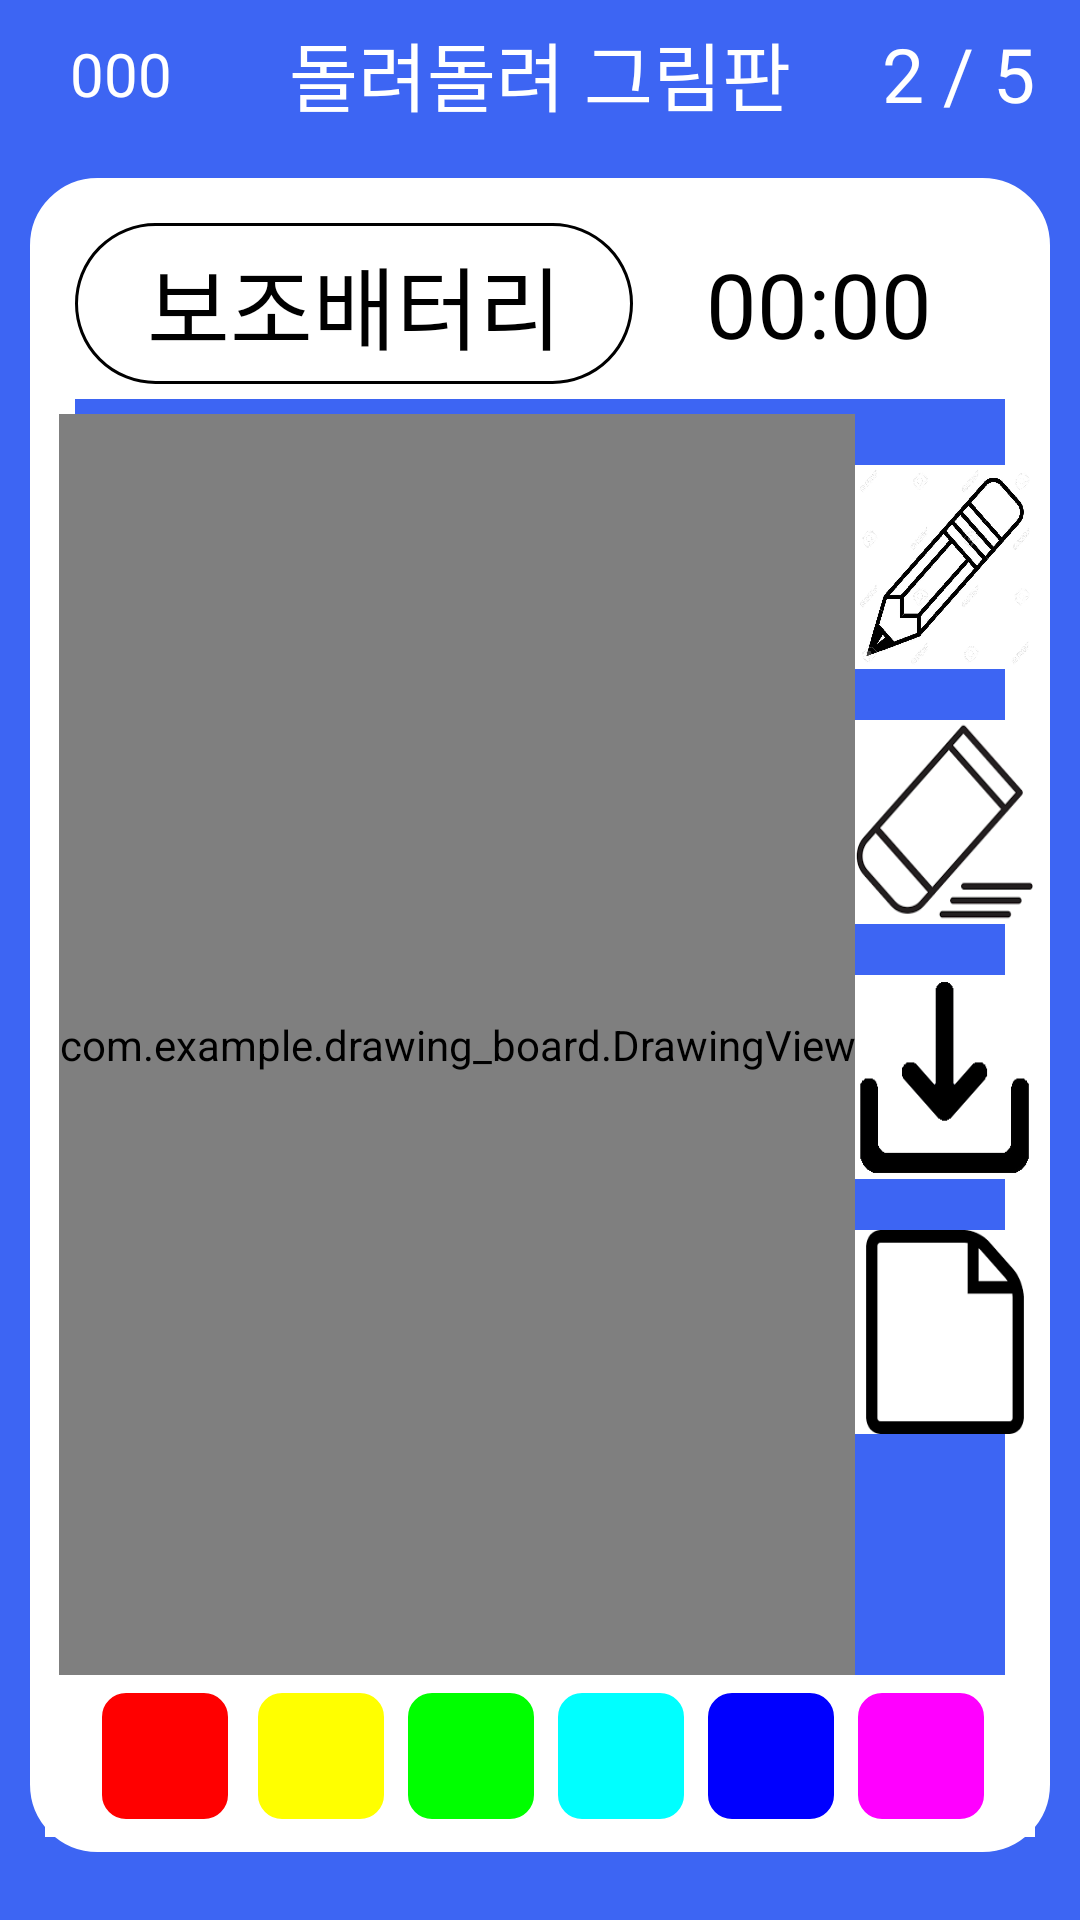

Android layout source for this screen:
<!-- AndroidManifest.xml: activity theme Theme.Drawing_Board.NoActionBar -->
<!-- res/layout/activity_main.xml -->
<?xml version="1.0" encoding="utf-8"?>
<androidx.constraintlayout.widget.ConstraintLayout xmlns:android="http://schemas.android.com/apk/res/android"
    xmlns:app="http://schemas.android.com/apk/res-auto"
    xmlns:tools="http://schemas.android.com/tools"
    android:layout_width="match_parent"
    android:layout_height="match_parent"
    tools:context=".MainActivity">
    <LinearLayout
        android:layout_width="match_parent"
        android:layout_height="match_parent"
        android:weightSum="1"
        android:background="#3d65f3"
        android:orientation="vertical">
        <LinearLayout
            android:layout_width="match_parent"
            android:layout_height="0dp"
            android:layout_weight=".08"
            android:orientation="horizontal"
            android:gravity="center">
            <TextView
                android:id="@+id/room_id"
                android:layout_width="0dp"
                android:layout_height="match_parent"
                android:layout_weight=".225"
                android:text="000"
                android:gravity="center"
                android:textColor="#ffffff"
                android:fontFamily="@font/kanit_bold"
                android:layout_gravity="center_vertical"
                android:textSize="20sp"/>
            <TextView
                android:id="@+id/room_name"
                android:layout_width="0dp"
                android:layout_weight=".55"
                android:layout_height="match_parent"
                android:text="돌려돌려 그림판"
                android:gravity="center"
                android:textColor="#ffffff"
                android:fontFamily="@font/kanit_bold"
                android:layout_gravity="center_vertical"
                android:textSize="25sp"/>
            <TextView
                android:id="@+id/players"
                android:layout_width="0dp"
                android:layout_height="match_parent"
                android:layout_weight=".225"
                android:text="2 / 5"
                android:fontFamily="@font/blackhansans_regular"
                android:gravity="center"
                android:textColor="#ffffff"
                android:textSize="25sp"/>
        </LinearLayout>
        <RelativeLayout
            android:layout_width="match_parent"
            android:layout_height="0dp"
            android:layout_weight=".9"
            android:padding="5dp"
            android:layout_margin="10dp"
            android:background="@drawable/main_bound"
            android:weightSum="1">
            <LinearLayout
                android:id="@+id/uplayer"
                android:layout_width="match_parent"
                android:layout_height="wrap_content"
                android:layout_alignParentTop="true"
                android:layout_alignParentLeft="true"
                android:layout_margin="5dp"
                android:padding="5dp"
                android:orientation="horizontal"
                android:background="#ffffff"
                android:weightSum="1"
                android:gravity="center">
                <TextView
                    android:id="@+id/word"
                    android:layout_width="0dp"
                    android:layout_height="match_parent"
                    android:layout_weight=".6"
                    android:text="보조배터리"
                    android:gravity="center"
                    android:padding="5dp"
                    android:textColor="#000000"
                    android:fontFamily="@font/kanit_bold"
                    android:textSize="30sp"
                    android:background="@drawable/roundbutton"/>
                <TextView
                    android:id="@+id/timer"
                    android:layout_width="0dp"
                    android:layout_height="match_parent"
                    android:text="00:00"
                    android:textSize="30sp"
                    android:gravity="center"
                    android:textColor="#000000"
                    android:fontFamily="@font/blackhansans_regular"
                    android:layout_weight=".4"/>
            </LinearLayout>
            <LinearLayout
                android:id="@+id/tools"
                android:layout_width="60dp"
                android:layout_height="340dp"
                android:orientation="vertical"
                android:layout_below="@id/uplayer"
                android:layout_alignParentRight="true">
                <Space
                    android:layout_width="match_parent"
                    android:layout_height="0dp"
                    android:layout_weight=".05"/>
                <ImageButton
                    android:id="@+id/pancel"
                    android:layout_width="match_parent"
                    android:layout_height="0dp"
                    android:layout_weight=".2"
                    android:background="@drawable/pancel"/>
                <Space
                    android:layout_width="match_parent"
                    android:layout_height="0dp"
                    android:layout_weight=".05"/>
                <ImageButton
                    android:id="@+id/eraser"
                    android:layout_margintop="20dp"
                    android:layout_width="match_parent"
                    android:layout_height="0dp"
                    android:layout_weight=".2"
                    android:background="@drawable/eraser"/>
                <Space
                    android:layout_width="match_parent"
                    android:layout_height="0dp"
                    android:layout_weight=".05"/>
                <ImageButton
                    android:id="@+id/save"
                    android:layout_margintop="20dp"
                    android:layout_width="match_parent"
                    android:layout_height="0dp"
                    android:layout_weight=".2"
                    android:background="@drawable/save"/>
                <Space
                    android:layout_width="match_parent"
                    android:layout_height="0dp"
                    android:layout_weight=".05"/>
                <ImageButton
                    android:id="@+id/clear"
                    android:layout_margintop="20dp"
                    android:layout_width="match_parent"
                    android:layout_height="0dp"
                    android:layout_weight=".2"
                    android:background="@drawable/clear"/>
            </LinearLayout>
            <com.example.drawing_board.DrawingView
                android:id="@+id/drawing"
                android:layout_width="wrap_content"
                android:layout_height="wrap_content"
                android:background="#FFFFFF"
                android:layout_below="@id/uplayer"
                android:layout_centerInParent="true"
                android:layout_toLeftOf="@id/tools"
                android:layout_above="@id/paint_colors"/>
            <LinearLayout
                android:id="@+id/paint_colors"
                android:layout_width="match_parent"
                android:layout_height="wrap_content"
                android:orientation="horizontal"
                android:background="#ffffff"
                android:layout_alignParentBottom="true"
                android:gravity="center">
                <ImageButton
                    android:onClick="paintClicked"
                    android:layout_width="50dp"
                    android:layout_height="50dp"
                    android:layout_margin="2dp"
                    android:src="@drawable/paint"
                    android:background="#FF0000"
                    android:tag="#FF0000"/>
                <ImageButton
                    android:onClick="paintClicked"
                    android:layout_width="50dp"
                    android:layout_height="50dp"
                    android:src="@drawable/paint"
                    android:background="#FFFF00"
                    android:tag="#FFFF00"/>
                <ImageButton
                    android:onClick="paintClicked"
                    android:layout_width="50dp"
                    android:layout_height="50dp"
                    android:src="@drawable/paint"
                    android:background="#00FF00"
                    android:tag="#00FF00"/>
                <ImageButton
                    android:onClick="paintClicked"
                    android:layout_width="50dp"
                    android:layout_height="50dp"
                    android:src="@drawable/paint"
                    android:background="#00FFFF"
                    android:tag="#00FFFF"/>
                <ImageButton
                    android:onClick="paintClicked"
                    android:layout_width="50dp"
                    android:layout_height="50dp"
                    android:src="@drawable/paint"
                    android:background="#0000FF"
                    android:tag="#0000FF"/>
                <ImageButton
                    android:onClick="paintClicked"
                    android:layout_width="50dp"
                    android:layout_height="50dp"
                    android:src="@drawable/paint"
                    android:background="#FF00FF"
                    android:tag="#FF00FF"/>
            </LinearLayout>
        </RelativeLayout>
    </LinearLayout>
</androidx.constraintlayout.widget.ConstraintLayout>
<!-- resources referenced by this layout -->
<resources>
  <!-- drawable clear: png bitmap (drawable-v24, 1151 bytes) -->
  <!-- drawable eraser: png bitmap (drawable-v24, 5613 bytes) -->
  <!-- drawable main_bound (drawable-v24) -->
  <?xml version="1.0" encoding="utf-8"?>
  <shape xmlns:android="http://schemas.android.com/apk/res/android" android:shape="rectangle" >
      <corners
          android:radius="15dp"
          />
      <size
          android:width="100dp"
          android:height="180dp"
          />
      <stroke
          android:width="15dp"
          android:color="#ffffff"
          />
  </shape>
  <!-- drawable paint (drawable-v24) -->
  <?xml version="1.0" encoding="utf-8"?>
  <layer-list xmlns:android="http://schemas.android.com/apk/res/android">
      <item>
          <shape android:shape="rectangle">
              <stroke
                  android:width="4dp"
                  android:color="#FFFFFF"/>
          </shape>
      </item>
      <item>
          <shape>
              <stroke
                  android:width="4dp"
                  android:color="#FFFFFF"/>
              <corners android:radius="10dp"/>
          </shape>
      </item>
  </layer-list>
  <!-- drawable pancel: jpg bitmap (drawable-v24, 67962 bytes) -->
  <!-- drawable roundbutton (drawable-v24) -->
  <?xml version="1.0" encoding="utf-8"?>
  <shape xmlns:android="http://schemas.android.com/apk/res/android" android:shape="rectangle" >
      <corners
          android:radius="50dp"
          />
      <size
          android:width="35dp"
          android:height="35dp"
          />
      <stroke
          android:width="1dp"
          android:color="#000000"
          />
  </shape>
  <!-- drawable save: png bitmap (drawable-v24, 2551 bytes) -->
  <style name="Theme.Drawing_Board.NoActionBar">
          <item name="windowActionBar">false</item>
          <item name="windowNoTitle">true</item>
      </style>
</resources>
